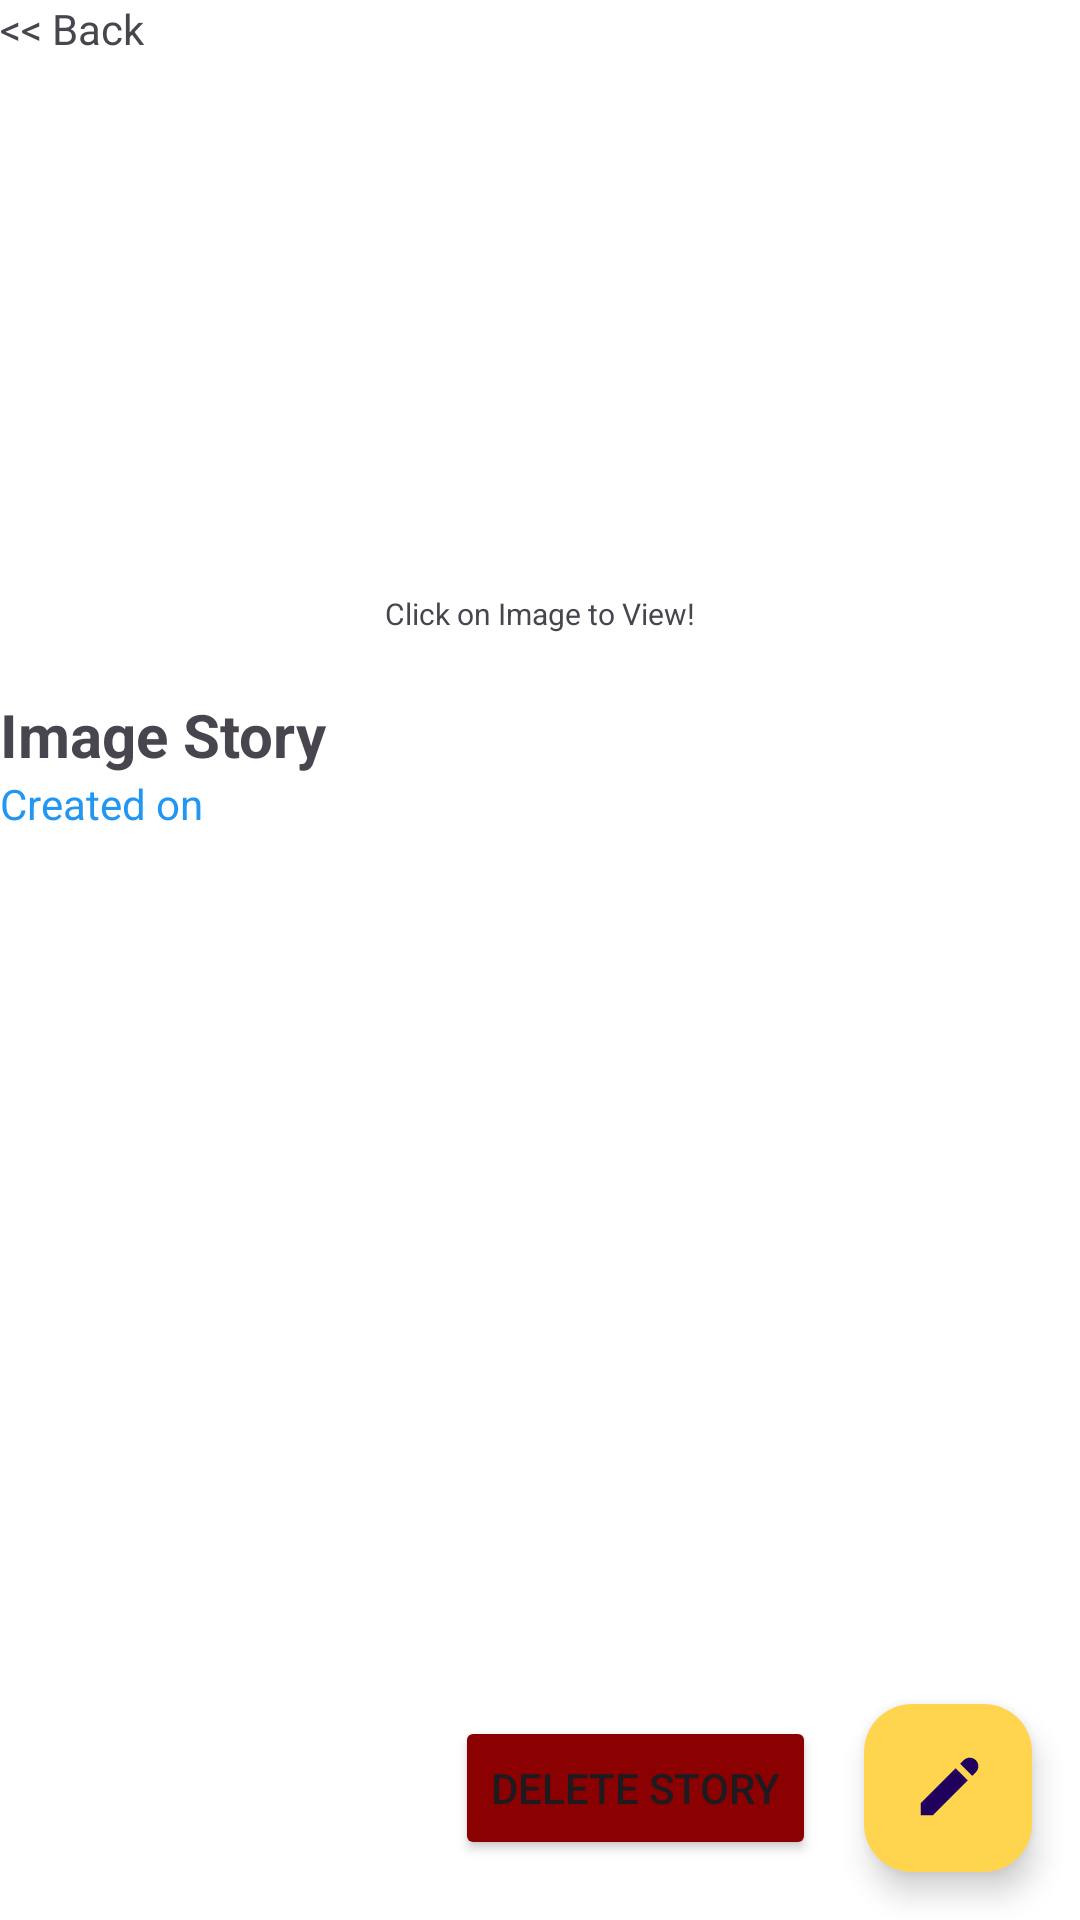

Reconstruct the res/layout file that produces this screen, plus the resources it refers to.
<!-- AndroidManifest.xml: application theme Theme.TUBES1 -->
<!-- res/layout/fragment_detail_konten.xml -->
<?xml version="1.0" encoding="utf-8"?>
<LinearLayout xmlns:android="http://schemas.android.com/apk/res/android"
    android:layout_width="match_parent"
    android:layout_height="match_parent"
    style="@style/Screen"
    android:orientation="vertical">
    <TextView
        android:id="@+id/btn_back"
        android:layout_width="wrap_content"
        android:layout_height="wrap_content"
        android:text="@string/back"
        android:clickable="true"
        android:layout_marginBottom="12sp"></TextView>

    <ImageView
        android:id="@+id/img_diary"
        android:layout_width="wrap_content"
        android:layout_height="500px"
        />
    <TextView
        android:layout_width="wrap_content"
        android:layout_height="wrap_content"
        android:layout_gravity="center"
        android:text="Click on Image to View!"
        android:textSize="10sp"
        android:layout_marginBottom="20dp"
        />


    <TextView
        android:id="@+id/judul_detail"
        android:layout_width="wrap_content"
        android:layout_height="wrap_content"
        android:text="Image Story"
        android:textSize="20sp"
        android:textStyle="bold"
        />

    <TextView
        android:id="@+id/date_created"
        android:layout_width="wrap_content"
        android:layout_height="wrap_content"
        android:layout_marginBottom="20dp"
        android:textColor="@color/biru"
        android:text="Created on "/>
    <TextView
        android:id="@+id/story_detail"
        android:layout_width="match_parent"
        android:layout_height="wrap_content"/>

    <LinearLayout
        android:layout_width="match_parent"
        android:layout_height="0dp"
        android:layout_weight="1"/>

    <LinearLayout
        android:layout_width="match_parent"
        android:layout_height="wrap_content"
        android:orientation="horizontal"
        android:gravity="right">


        <Button
            android:id="@+id/del_btn"
            android:layout_width="wrap_content"
            android:layout_height="wrap_content"
            android:layout_gravity="center_vertical"
            android:text="Delete Story"
            android:backgroundTint="@color/merah"
            />
    <com.google.android.material.floatingactionbutton.FloatingActionButton
        android:id="@+id/btn_edit"
        android:layout_width="wrap_content"
        android:layout_height="wrap_content"
        android:layout_marginStart="16dp"
        android:layout_marginTop="16dp"
        android:layout_marginEnd="16dp"
        android:layout_marginBottom="16dp"
        style="@style/BtnBackground"
        android:src="@drawable/edit_icon_foreground" />
    </LinearLayout>
</LinearLayout>
<!-- resources referenced by this layout -->
<resources>
  <color name="biru">#2196F3</color>
  <color name="merah">#8B0000</color>
  <!-- drawable edit_icon_foreground (drawable) -->
  <vector xmlns:android="http://schemas.android.com/apk/res/android"
      android:width="108dp"
      android:height="108dp"
      android:viewportWidth="24"
      android:viewportHeight="24">
    <group android:scaleX="1.01"
        android:scaleY="1.01"
        android:translateX="-0.12"
        android:translateY="-0.12">
      <path
          android:fillColor="#FF000000"
          android:pathData="M19.172,2C18.448,2 17.724,2.276 17.172,2.828L16,4L20,8L21.172,6.828C22.276,5.724 22.276,3.933 21.172,2.828C20.619,2.276 19.896,2 19.172,2zM14.5,5.5L3,17L3,21L7,21L18.5,9.5L14.5,5.5z"/>
    </group>
  </vector>
  <string name="back">&lt;&lt; Back</string>
  <style name="BtnBackground">
          <item name="android:backgroundTint">@color/kuning</item>
      </style>
  <style name="Screen">
          <item name="android:background">@color/white</item>
      </style>
  <style name="Theme.TUBES1" parent="Base.Theme.TUBES1" />
  <color name="kuning">#FFD54F</color>
  <color name="white">#FFFFFFFF</color>
  <style name="Base.Theme.TUBES1" parent="Theme.Material3.DayNight.NoActionBar">
          
          <item name="colorPrimary">@color/kuning</item>
          <item name="colorPrimaryVariant">@color/kuningMuda</item>
  
          <item name="colorSecondary">@color/black</item>
          <item name="colorAccent">@color/biru</item>
      </style>
  <color name="kuningMuda">#FFFDE7</color>
  <color name="black">#FF000000</color>
</resources>
